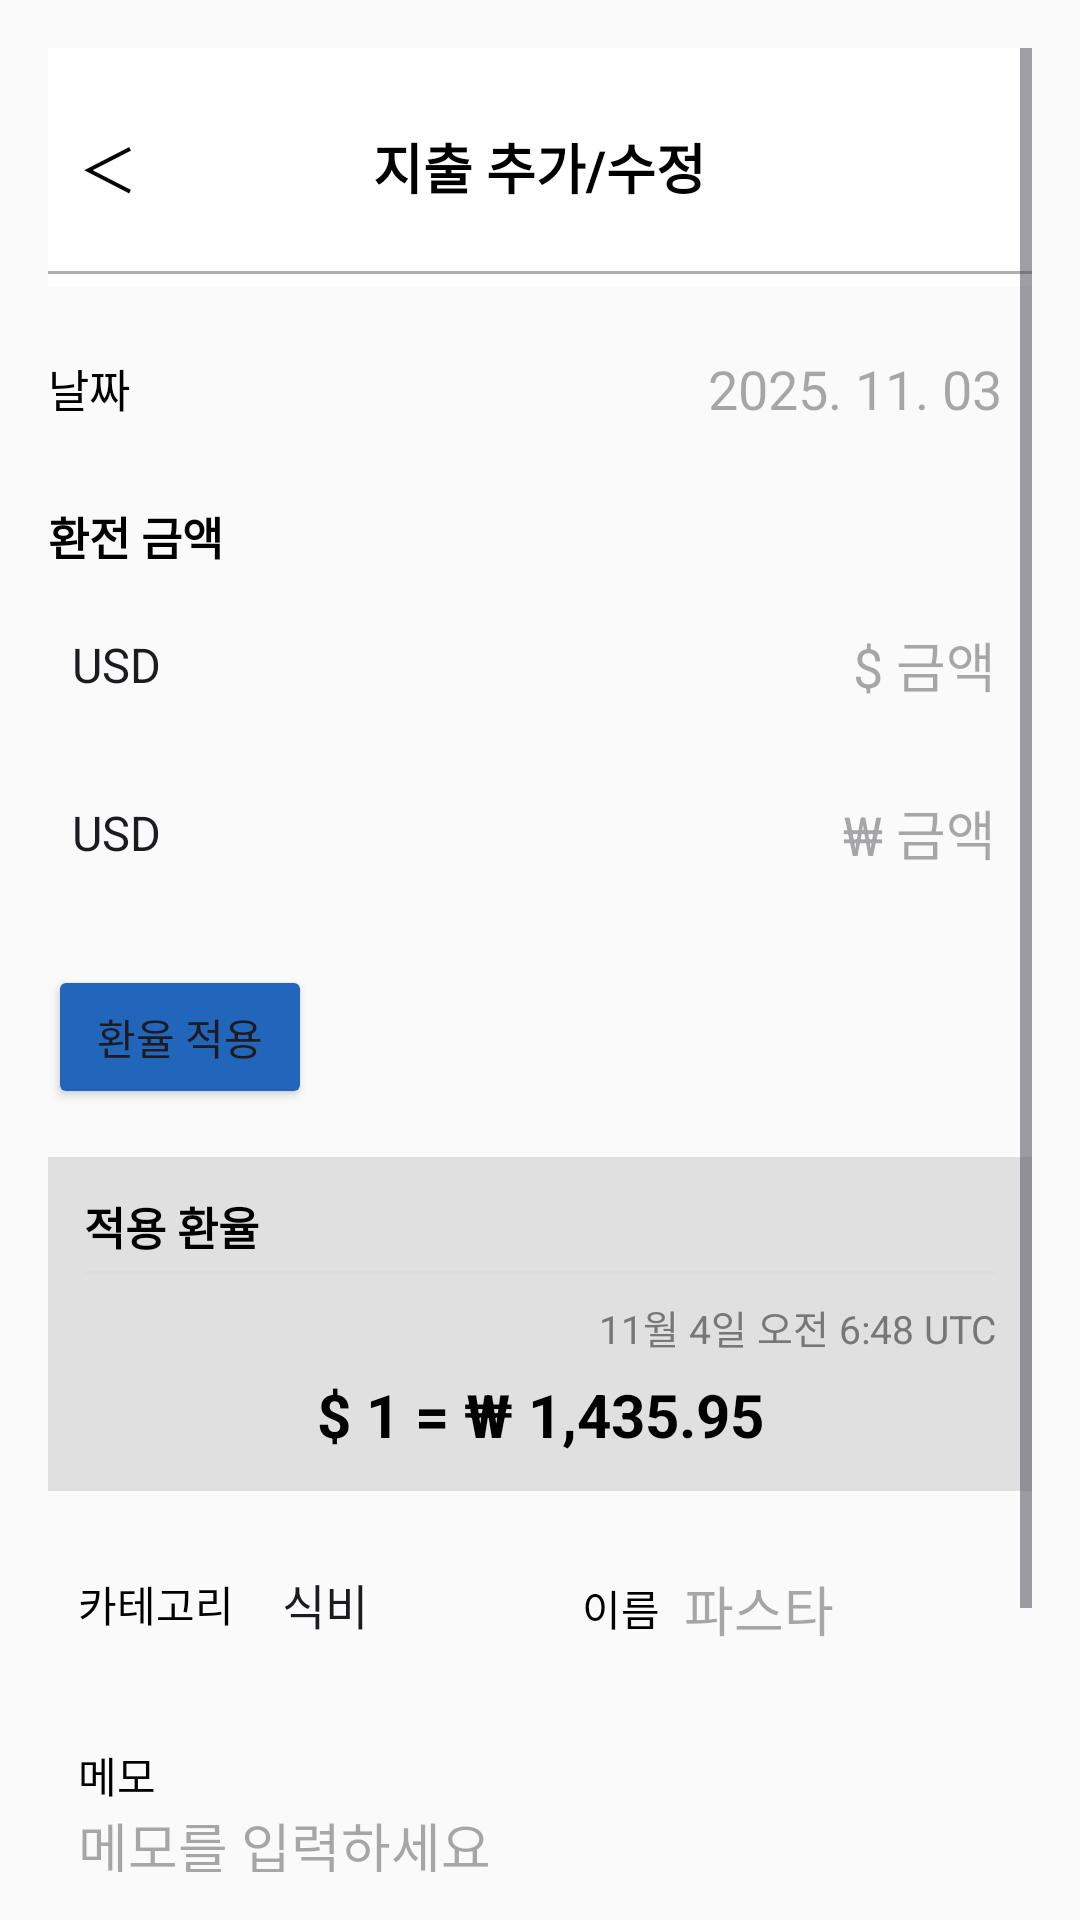

Android layout source for this screen:
<!-- AndroidManifest.xml: application theme Theme.ReFX -->
<!-- res/layout/fragment_expense_add.xml -->
<?xml version="1.0" encoding="utf-8"?>
<ScrollView xmlns:android="http://schemas.android.com/apk/res/android"
    xmlns:tools="http://schemas.android.com/tools"
    android:layout_width="match_parent"
    android:layout_height="match_parent"
    android:background="#FAFAFA"
    android:padding="16dp"
    tools:context=".ui.expense.ExpenseAddFragment">

    <LinearLayout
        android:orientation="vertical"
        android:layout_width="match_parent"
        android:layout_height="wrap_content">

        
        <include layout="@layout/toolbar_common" />

        
        <LinearLayout
            android:orientation="horizontal"
            android:layout_marginTop="12dp"
            android:background="@drawable/edittext_white"
            android:layout_width="match_parent"
            android:layout_height="wrap_content"
            android:gravity="center_vertical">

            <TextView
                android:text="날짜"
                android:textSize="15sp"
                android:textColor="#000"
                android:layout_width="wrap_content"
                android:layout_height="wrap_content" />

            <EditText
                android:id="@+id/etDate"
                android:hint="2025. 11. 03"
                android:focusable="false"
                android:background="@null"
                android:padding="10dp"
                android:gravity="end|center_vertical"
                android:layout_width="match_parent"
                android:layout_marginStart="16dp"
                android:layout_height="wrap_content" />
        </LinearLayout>

        
        <TextView
            android:text="환전 금액"
            android:textStyle="bold"
            android:textColor="#000"
            android:textSize="15sp"
            android:layout_marginTop="16dp"
            android:layout_width="match_parent"
            android:layout_height="wrap_content" />

        
        <LinearLayout
            android:orientation="horizontal"
            android:layout_width="match_parent"
            android:layout_height="wrap_content"
            android:layout_marginTop="8dp"
            android:layout_marginBottom="8dp"
            android:gravity="center_vertical">

            <Spinner
                android:id="@+id/spinnerFrom"
                android:entries="@array/currency_array"
                android:background="@drawable/blackborder_whitebg"
                android:layout_width="0dp"
                android:layout_weight="1"
                android:layout_height="48dp"
                android:layout_marginEnd="8dp" />

            <EditText
                android:id="@+id/etAmountFrom"
                android:hint="$ 금액"
                android:inputType="numberDecimal"
                android:gravity="end|center_vertical"
                android:paddingHorizontal="12dp"
                android:textColor="#000"
                android:layout_width="0dp"
                android:layout_weight="2"
                android:layout_height="48dp"
                android:background="@drawable/blackborder_whitebg" />
        </LinearLayout>

        
        <LinearLayout
            android:orientation="horizontal"
            android:layout_width="match_parent"
            android:layout_height="wrap_content"
            android:layout_marginBottom="8dp"
            android:gravity="center_vertical">

            <Spinner
                android:id="@+id/spinnerTo"
                android:entries="@array/currency_array"
                android:background="@drawable/blackborder_whitebg"
                android:layout_width="0dp"
                android:layout_weight="1"
                android:layout_height="48dp"
                android:layout_marginEnd="8dp" />

            <EditText
                android:id="@+id/etAmountTo"
                android:hint="₩ 금액"
                android:inputType="numberDecimal"
                android:gravity="end|center_vertical"
                android:paddingHorizontal="12dp"
                android:textColor="#000"
                android:layout_width="0dp"
                android:layout_weight="2"
                android:layout_height="48dp"
                android:background="@drawable/blackborder_whitebg" />
        </LinearLayout>
        <Button
            android:id="@+id/btn_apply_rate"
            android:layout_width="wrap_content"
            android:layout_height="48dp"
            android:text="환율 적용"
            android:layout_marginTop="12dp"
            android:backgroundTint="@color/point_blue"
            />


        
        <LinearLayout
            android:orientation="vertical"
            android:background="#E0E0E0"
            android:padding="12dp"
            android:layout_marginTop="16dp"
            android:layout_width="match_parent"
            android:layout_height="wrap_content">

            <TextView
                android:text="적용 환율"
                android:textStyle="bold"
                android:textColor="#000"
                android:textSize="15sp"
                android:layout_width="match_parent"
                android:layout_height="wrap_content" />

            <View
                android:layout_width="match_parent"
                android:layout_height="1dp"
                android:background="#DDDDDD"
                android:layout_marginTop="4dp"
                android:layout_marginBottom="8dp" />

            <TextView
                android:id="@+id/tvRateTime"
                android:text="11월 4일 오전 6:48 UTC"
                android:textSize="13sp"
                android:textColor="#777"
                android:gravity="end"
                android:layout_width="match_parent"
                android:layout_height="wrap_content" />

            <TextView
                android:id="@+id/tvRate"
                android:text="$ 1 = ₩ 1,435.95"
                android:textStyle="bold"
                android:textSize="20sp"
                android:textColor="#000"
                android:layout_marginTop="6dp"
                android:gravity="center"
                android:layout_width="match_parent"
                android:layout_height="wrap_content" />
        </LinearLayout>


        
        <LinearLayout
            android:orientation="horizontal"
            android:layout_marginTop="16dp"
            android:layout_width="match_parent"
            android:layout_height="wrap_content"
            android:weightSum="2">

            
            <LinearLayout
                android:orientation="horizontal"
                android:layout_weight="1"
                android:layout_width="0dp"
                android:layout_height="wrap_content"
                android:background="@drawable/edittext_white"
                android:padding="10dp"
                android:layout_marginEnd="8dp"
                android:gravity="center_vertical">

                <TextView
                    android:text="카테고리"
                    android:textColor="#000"
                    android:textSize="14sp"
                    android:layout_width="wrap_content"
                    android:layout_height="wrap_content"
                    android:layout_marginEnd="8dp" />

                <Spinner
                    android:id="@+id/spinnerCategory"
                    android:entries="@array/category_array"
                    android:layout_width="wrap_content"
                    android:layout_height="wrap_content"
                    android:background="@null" />
            </LinearLayout>

            
            <LinearLayout
                android:orientation="horizontal"
                android:layout_weight="1"
                android:layout_width="0dp"
                android:layout_height="wrap_content"
                android:background="@drawable/edittext_white"
                android:padding="10dp"
                android:gravity="center_vertical">

                <TextView
                    android:text="이름"
                    android:textColor="#000"
                    android:textSize="14sp"
                    android:layout_width="wrap_content"
                    android:layout_height="wrap_content"
                    android:layout_marginEnd="8dp" />

                <EditText
                    android:id="@+id/etName"
                    android:hint="파스타"
                    android:layout_width="wrap_content"
                    android:layout_height="wrap_content"
                    android:background="@null"
                    android:inputType="text"
                    android:textColor="#000"
                    android:layout_weight="1" />
            </LinearLayout>
        </LinearLayout>

        
        <LinearLayout
            android:orientation="vertical"
            android:layout_marginTop="12dp"
            android:layout_width="match_parent"
            android:layout_height="wrap_content"
            android:background="@drawable/edittext_white"
            android:padding="10dp">

            <TextView
                android:text="메모"
                android:textColor="#000"
                android:textSize="14sp"
                android:layout_width="wrap_content"
                android:layout_height="wrap_content" />

            <EditText
                android:id="@+id/etMemo"
                android:hint="메모를 입력하세요"
                android:layout_width="match_parent"
                android:layout_height="wrap_content"
                android:minLines="3"
                android:gravity="top|start"
                android:background="@null"
                android:textColor="#000" />
        </LinearLayout>

        
        <Button
            android:id="@+id/btnSave"
            android:text="저장"
            android:textColor="#FFFFFF"
            android:textStyle="bold"
            android:backgroundTint="@color/point_blue"
            android:layout_marginTop="20dp"
            android:layout_width="match_parent"
            android:layout_height="wrap_content" />
    </LinearLayout>
</ScrollView>
<!-- res/layout/toolbar_common.xml (included above) -->
<?xml version="1.0" encoding="utf-8"?>
<RelativeLayout xmlns:android="http://schemas.android.com/apk/res/android"
    android:layout_width="match_parent"
    android:layout_height="wrap_content"
    android:background="@color/white"
    android:paddingTop="8dp"
    android:paddingBottom="4dp">

    
    <Button
        android:id="@+id/btnBack"
        android:text="＜"
        android:textSize="20sp"
        android:textColor="#000000"
        android:background="@android:color/transparent"
        android:layout_alignParentStart="true"
        android:layout_centerVertical="true"
        android:layout_marginStart="10dp"
        android:minWidth="0dp"
        android:minHeight="0dp"
        android:padding="0dp"
        android:layout_width="wrap_content"
        android:layout_height="wrap_content" />

    
    <TextView
        android:id="@+id/tvTitle"
        android:layout_width="wrap_content"
        android:layout_height="wrap_content"
        android:layout_centerInParent="true"
        android:gravity="center"
        android:text="지출 추가/수정"
        android:textColor="#000000"
        android:textSize="18sp"
        android:textStyle="bold" />

    
    <View
        android:id="@+id/divider"
        android:layout_below="@+id/tvTitle"
        android:layout_width="match_parent"
        android:layout_height="1dp"
        android:background="#B0B0B0"
        android:layout_marginTop="40dp" />
</RelativeLayout>
<!-- resources referenced by this layout -->
<resources>
  <string-array name="category_array">
          <item>식비</item>
          <item>교통</item>
          <item>쇼핑</item>
          <item>숙소</item>
          <item>기타</item>
      </string-array>
  <string-array name="currency_array">
          <item>USD</item>
          <item>KRW</item>
          <item>JPY</item>
          <item>EUR</item>
          <item>CNY</item>
      </string-array>
  <color name="point_blue">#2266BB</color>
  <style name="Theme.ReFX" parent="Base.Theme.ReFX" />
  <style name="Base.Theme.ReFX" parent="Theme.Material3.DayNight.NoActionBar">
          
          
      </style>
  <!-- not gathered from this repository: default colours our renderer supplied (Android Studio template values) -->
  <color name="white">#FFFFFFFF</color>
</resources>
